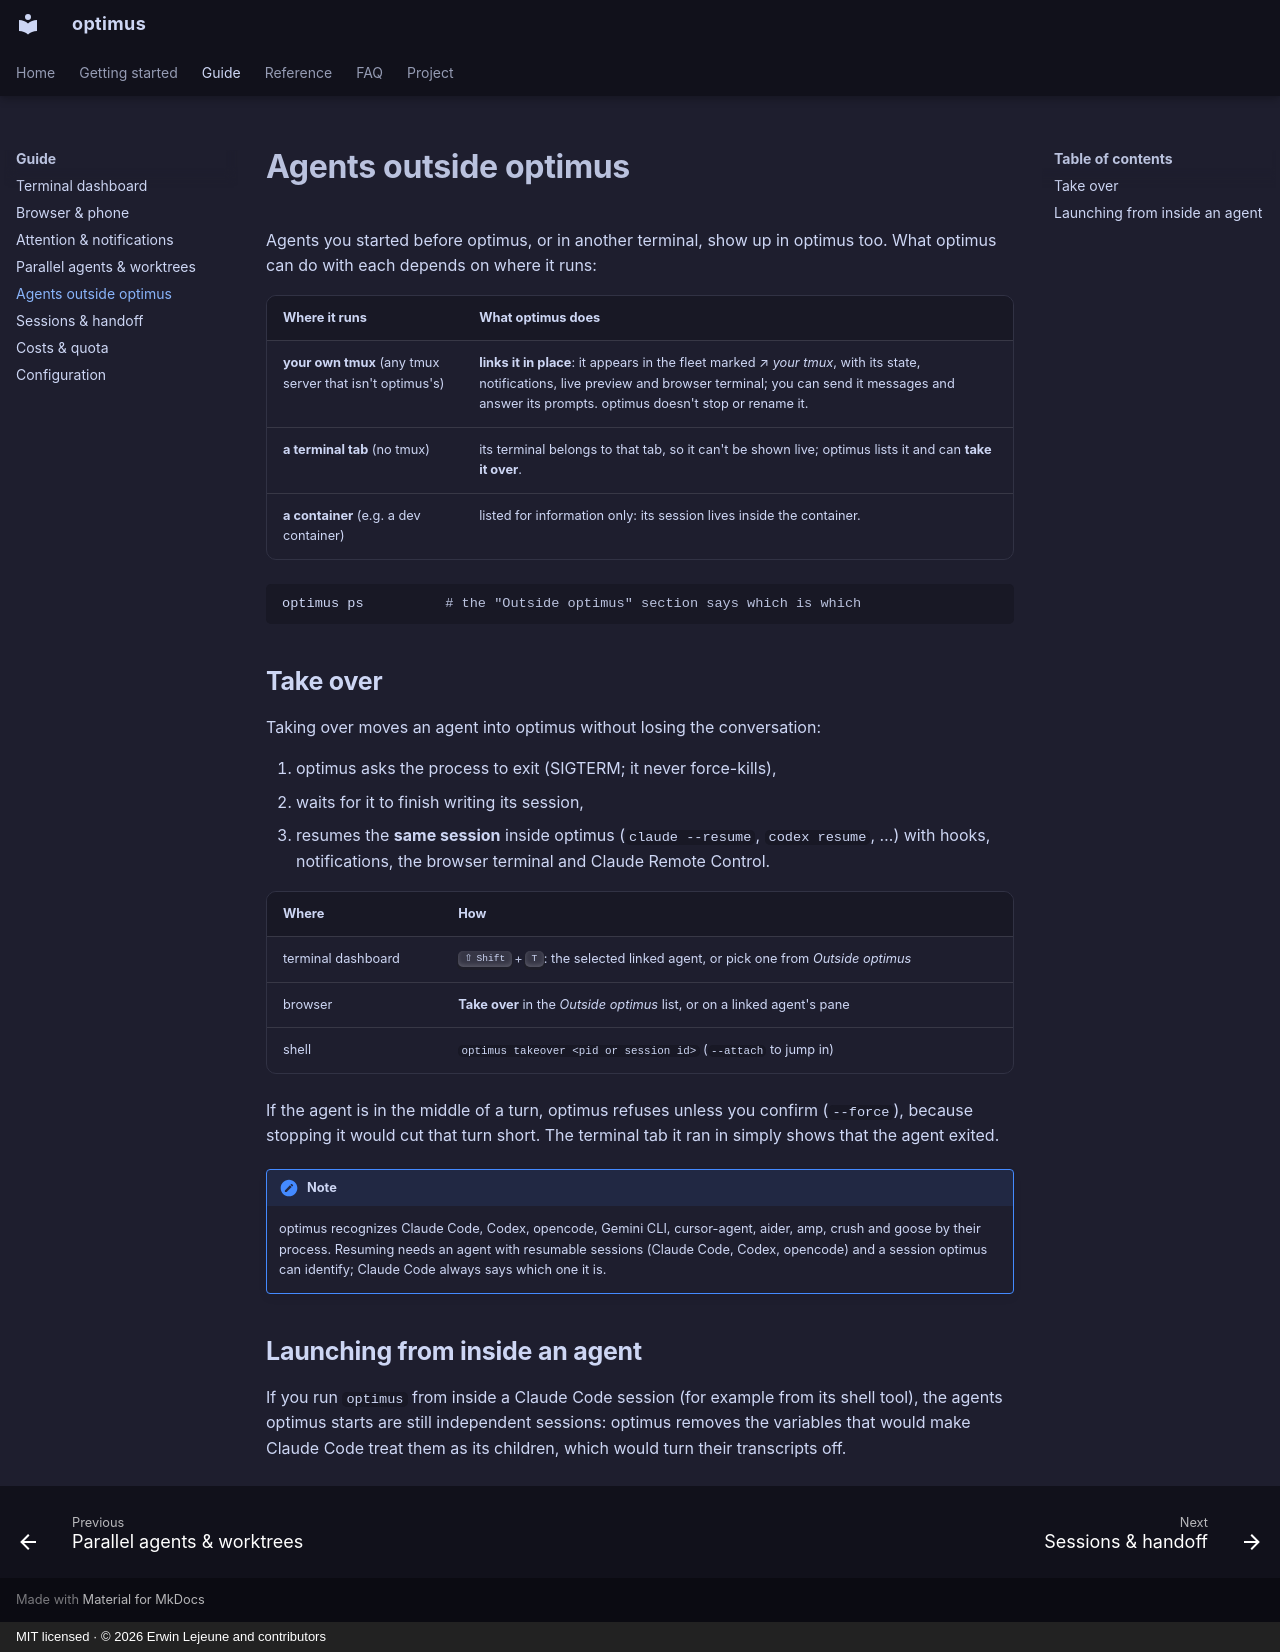

repository: Unchained-Labs/optimus · page: guide/outside/index.html · generator: mkdocs · copyright: MIT licensed · © 2026 Erwin Lejeune and contributors

# Agents outside optimus

Agents you started before optimus, or in another terminal, show up in optimus too. What optimus can do with each depends on where it runs:

| Where it runs | What optimus does |
|---|---|
| **your own tmux** (any tmux server that isn't optimus's) | **links it in place**: it appears in the fleet marked ↗ *your tmux*, with its state, notifications, live preview and browser terminal; you can send it messages and answer its prompts. optimus doesn't stop or rename it. |
| **a terminal tab** (no tmux) | its terminal belongs to that tab, so it can't be shown live; optimus lists it and can **take it over**. |
| **a container** (e.g. a dev container) | listed for information only: its session lives inside the container. |

```sh
optimus ps          # the "Outside optimus" section says which is which
```

## Take over

Taking over moves an agent into optimus without losing the conversation:

1. optimus asks the process to exit (SIGTERM; it never force-kills),
2. waits for it to finish writing its session,
3. resumes the **same session** inside optimus (`claude --resume`, `codex resume`, …) with hooks, notifications, the browser terminal and Claude Remote Control.

| Where | How |
|---|---|
| terminal dashboard | ++shift+t++: the selected linked agent, or pick one from *Outside optimus* |
| browser | **Take over** in the *Outside optimus* list, or on a linked agent's pane |
| shell | `optimus takeover <pid or session id>` (`--attach` to jump in) |

If the agent is in the middle of a turn, optimus refuses unless you confirm (`--force`), because stopping it would cut that turn short. The terminal tab it ran in simply shows that the agent exited.

!!! note
    optimus recognizes Claude Code, Codex, opencode, Gemini CLI, cursor-agent, aider, amp, crush and goose by their process. Resuming needs an agent with resumable sessions (Claude Code, Codex, opencode) and a session optimus can identify; Claude Code always says which one it is.

## Launching from inside an agent

If you run `optimus` from inside a Claude Code session (for example from its shell tool), the agents optimus starts are still independent sessions: optimus removes the variables that would make Claude Code treat them as its children, which would turn their transcripts off.
